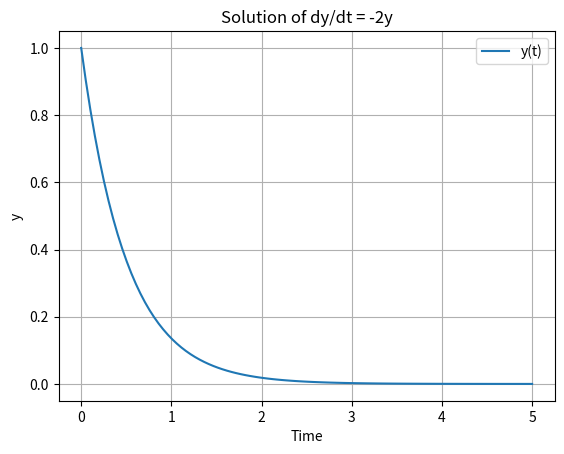

This figure's Python source:
import numpy as np
import matplotlib.pyplot as plt
from scipy.integrate import solve_ivp

# Example: dy/dt = -2y (exponential decay)

def ode(t, y):
    return -2 * y

# Time span and initial condition
t_span = (0, 5)         # From t=0 to t=5
y0 = [1]                # Initial value y(0) = 1
t_eval = np.linspace(*t_span, 100)  # Time points to evaluate at

# Solve the ODE
solution = solve_ivp(ode, t_span, y0, t_eval=t_eval)

# Plot the solution
plt.plot(solution.t, solution.y[0], label='y(t)')
plt.xlabel('Time')
plt.ylabel('y')
plt.title('Solution of dy/dt = -2y')
plt.grid(True)
plt.legend()
plt.show()
